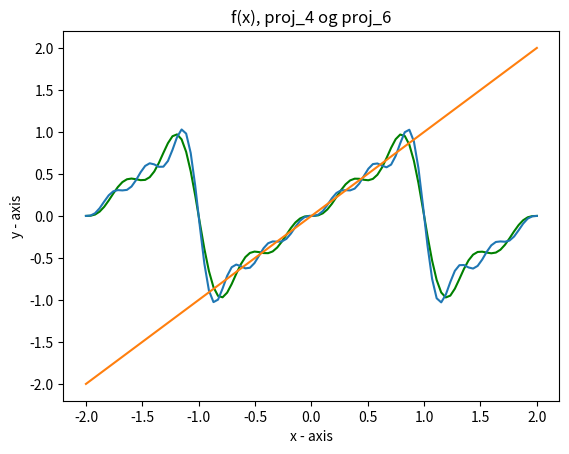

The script that saved this image:
# importing the required module 
import matplotlib.pyplot as plt
from scipy.integrate import quad
import numpy as np
from numpy import cos, sin, pi
from scipy import integrate

def integrad0(x):
    return (1/2)*x

def integradA(x,n):
    return x*cos(n*x*pi)

def integradB(x,n):
    return x*sin(n*x*pi)

sum0 = quad(integrad0,-1,1)[0]
sumA_4 = 0
sumB_4 = 0
sumA_6 = 0
sumB_6 = 0

X = np.linspace(-2,2, 100)
i = 1
while i<=4:
    sumA_4 += quad(integradA, -1,1,i)[0]*cos(i*pi*X)
    sumB_4 += quad(integradB, -1,1,i)[0]*sin(i*pi*X)
    sumA_6 += quad(integradA, -1,1,i)[0]*cos(i*pi*X)
    sumB_6 += quad(integradB, -1,1,i)[0]*sin(i*pi*X)
    i +=1
while i <= 6:
    sumA_6 += quad(integradA, -1,1,i)[0]*cos(i*pi*X)
    sumB_6 += quad(integradB, -1,1,i)[0]*sin(i*pi*X)
    i+=1

def proj_4(X):
    return sum0+sumA_4+sumB_4

def proj_6(X):
    return sum0+sumA_6+sumB_6

def f(X):
    return X

plt.plot(X, proj_4(X), color='green', label='N=4')
plt.plot(X, proj_6(X), label='N=6')
plt.plot(X, f(X), label='f')


plt.xlabel('x - axis') 
plt.ylabel('y - axis') 
  
plt.title('f(x), proj_4 og proj_6') 
plt.savefig("opg2h.png");
